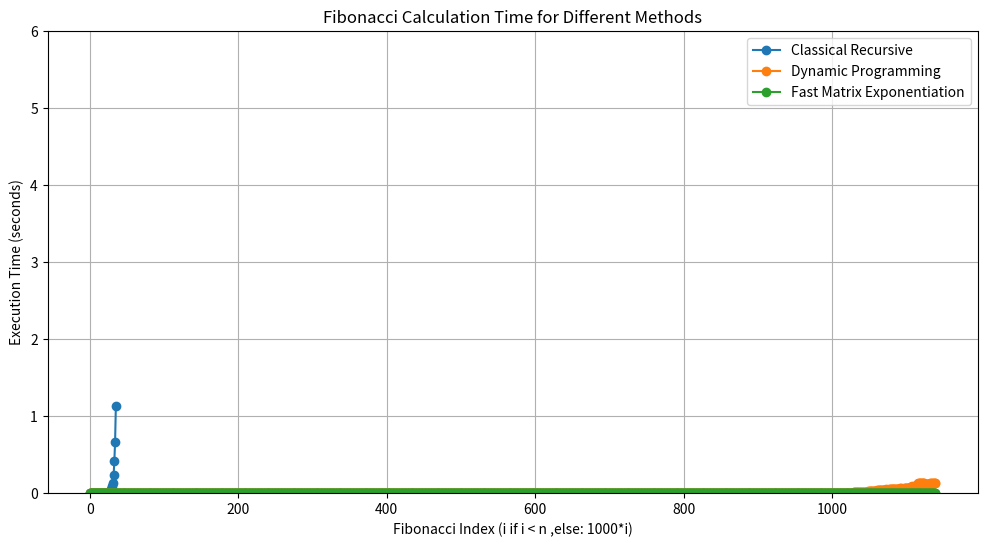

Write the Python code that produced this figure.
import time
import matplotlib.pyplot as plt

def fib_recursive(n):
    if n <= 1:
        return n
    return fib_recursive(n - 1) + fib_recursive(n - 2)


def fib_dynamic(n):
    if n <= 1:
        return n
    
    # Initialize the first two Fibonacci numbers
    a, b = 0, 1
    
    # Compute Fibonacci numbers iteratively
    for _ in range(2, n + 1):
        a, b = b, a + b  # Update values for next Fibonacci number
    
    return b

def fib_dynamic_rec(n, memo={}):
    if n in memo:
        return memo[n]
    if n <= 1:
        return n
    memo[n] = fib_dynamic(n - 1, memo) + fib_dynamic(n - 2, memo)
    return memo[n]

def fib_matrix(n):
    if n == 0:
        return 0
    if n == 1:
        return 1
    def matrix_mult(A, B):
        return [
            [A[0][0] * B[0][0] + A[0][1] * B[1][0], A[0][0] * B[0][1] + A[0][1] * B[1][1]],
            [A[1][0] * B[0][0] + A[1][1] * B[1][0], A[1][0] * B[0][1] + A[1][1] * B[1][1]],
        ]

    def matrix_pow(M, p):
        if p == 1:
            return M
        if p % 2 == 0:
            half_pow = matrix_pow(M, p // 2)
            return matrix_mult(half_pow, half_pow)
        return matrix_mult(M, matrix_pow(M, p - 1))

    F = [[1, 1], [1, 0]]
    result = matrix_pow(F, n - 1)
    return result[0][0]

def main():
    # Input limits for each method
    max_n_recursive = 35#int(input("Enter the largest n for recursive: "))
    max_n_dynamic = 140000#int(input("Enter the largest n for dynamic programming: "))
    max_n_matrix = 140000#int(input("Enter the largest n for matrix exponentiation: "))
    step = 1000
    T = 5  # Time limit in seconds

    results = {
        'n': [],
        'recursive': [],
        'dynamic': [],
        'matrix': []
    }

    # Test recursive method
    for n in range(max_n_recursive + 1):
        start_time = time.time()
        try:
            fib_recursive(n)
            execution_time = time.time() - start_time
            if execution_time <= T:
                results['n'].append(n)
                results['recursive'].append(execution_time)
            else:
                break
        except RecursionError:
            print(f"RecursionError for n={n}")

    # Test dynamic programming method
    for n in range(max_n_dynamic + 1):
        if (n > 1000 and n%1000!=0):
            continue
        start_time = time.time()
        fib_dynamic(n)
        execution_time = time.time() - start_time
        if execution_time <= T:
            results['dynamic'].append(execution_time)
        else:
            break

    # Test matrix exponentiation method
    for n in range(max_n_matrix + 1):
        if (n > 1000 and n%1000!=0):
            continue
        start_time = time.time()
        fib_matrix(n)
        execution_time = time.time() - start_time
        if execution_time <= T:
            results['matrix'].append(execution_time)
        else:
            break

    # Adjust the n values to match the results length
    results['n'] = results['n'][:len(results['recursive'])]


    # Output the Fibonacci values for 7, 10, and 28
    test_values = [7, 10, 28]
    print("Fibonacci values for specific indices:")
    for n in test_values:
        print(f"Fibonacci({n}) - Recursive: {fib_recursive(n)}, Dynamic: {fib_dynamic(n)}, Matrix: {fib_matrix(n)}")

    # Plotting results
    plt.figure(figsize=(12, 6))
    
    if results['recursive']:
        plt.plot(results['n'], results['recursive'], label='Classical Recursive', marker='o')
    if results['dynamic']:
        plt.plot(range(len(results['dynamic'])), results['dynamic'], label='Dynamic Programming', marker='o')  # Adjust x-values
    if results['matrix']:
        plt.plot(range(len(results['matrix'])), results['matrix'], label='Fast Matrix Exponentiation', marker='o')  # Adjust x-values

    plt.xlabel('Fibonacci Index (i if i < n ,else: 1000*i)')
    plt.ylabel('Execution Time (seconds)')
    plt.title('Fibonacci Calculation Time for Different Methods')
    plt.legend()
    plt.grid(True)
    plt.ylim(0, T + 1)  # Set y-axis limit based on T
    plt.show()

if __name__ == "__main__":
    main()
